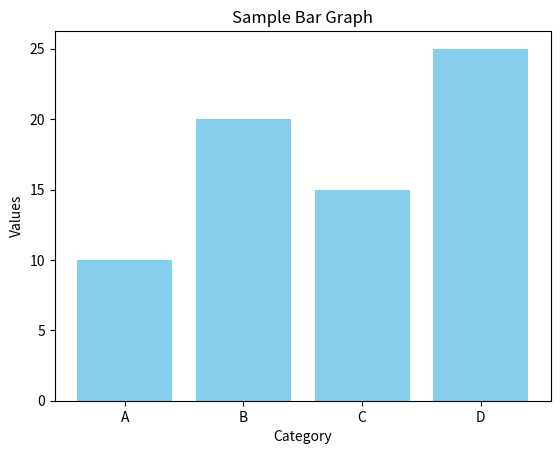

Generate this figure with matplotlib:
import pandas as pd

# test_setup.py

def main():
    print("Hello, World!")
    print("Your Python environment is set up correctly.")

if __name__ == "__main__":
    main()

    import matplotlib.pyplot as plt

    # Create a simple DataFrame
    data = {
        'Category': ['A', 'B', 'C', 'D'],
        'Values': [10, 20, 15, 25]
    }
    df = pd.DataFrame(data)

    # Plot the data
    plt.bar(df['Category'], df['Values'], color='skyblue')
    plt.title('Sample Bar Graph')
    plt.xlabel('Category')
    plt.ylabel('Values')
    plt.show()